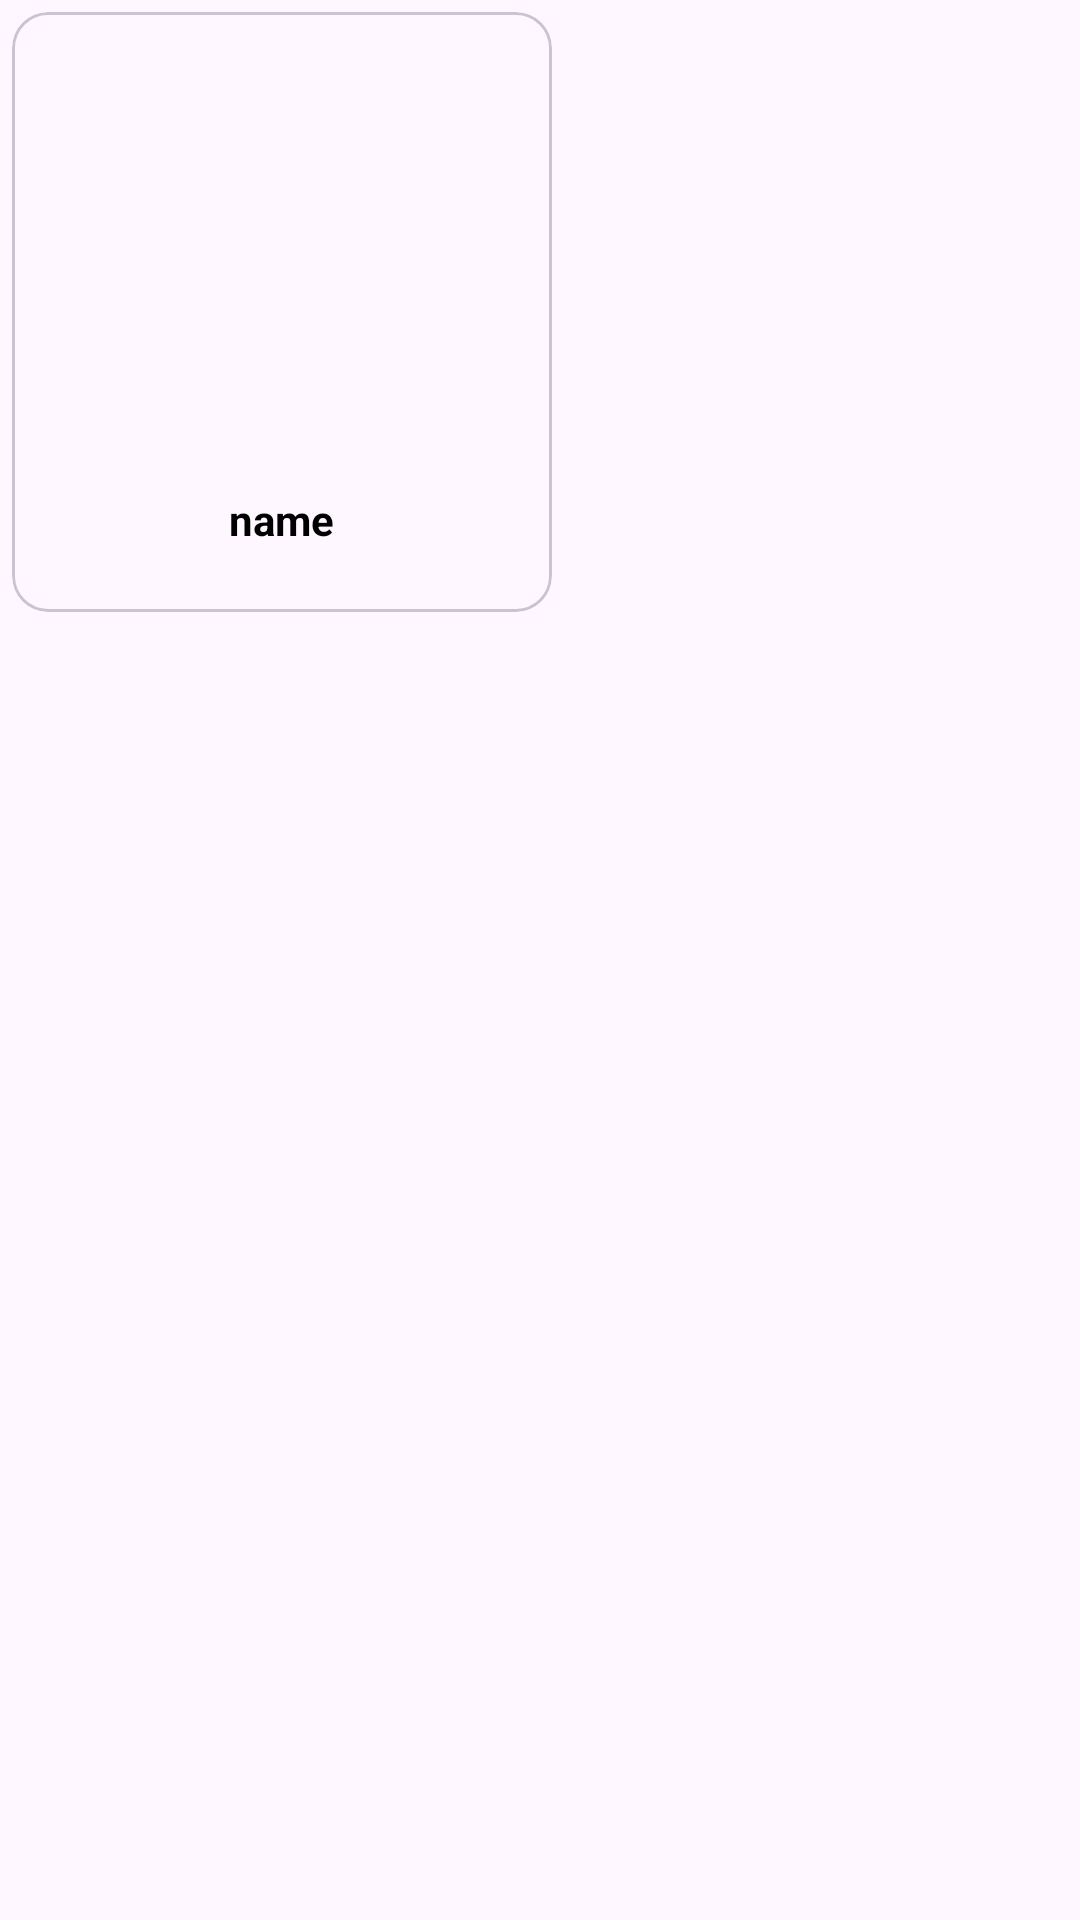

Here is an Android app screen rendered from its layout file. Give the layout XML and the strings, colors and styles it references.
<!-- AndroidManifest.xml: application theme Theme.Android4_1 -->
<!-- res/layout/item.xml -->
<?xml version="1.0" encoding="utf-8"?>
<FrameLayout xmlns:android="http://schemas.android.com/apk/res/android"
    android:layout_width="wrap_content"
    android:layout_height="wrap_content">

    <com.google.android.material.card.MaterialCardView
        android:layout_width="wrap_content"
        android:layout_height="wrap_content"
        android:layout_margin="4dp">

        <ImageView
            android:id="@+id/rv_item"
            android:layout_width="180dp"
            android:layout_height="200dp"
            android:scaleType="fitStart"
            android:src="@drawable/ic_launcher_background" />

        <TextView
            android:id="@+id/text_item"
            android:layout_width="wrap_content"
            android:layout_height="wrap_content"
            android:layout_gravity="center|bottom"
            android:layout_marginBottom="5dp"
            android:text="@string/names"
            android:textColor="@color/black"
            android:textSize="14sp"
            android:textStyle="bold" />

    </com.google.android.material.card.MaterialCardView>

</FrameLayout>
<!-- resources referenced by this layout -->
<resources>
  <color name="black">#FF000000</color>
  <string name="names">name\n</string>
  <style name="Theme.Android4_1" parent="Base.Theme.Android4_1" />
  <style name="Base.Theme.Android4_1" parent="Theme.Material3.DayNight.NoActionBar">
          
          
          <item name="android:statusBarColor">@color/black</item>
      </style>
</resources>
